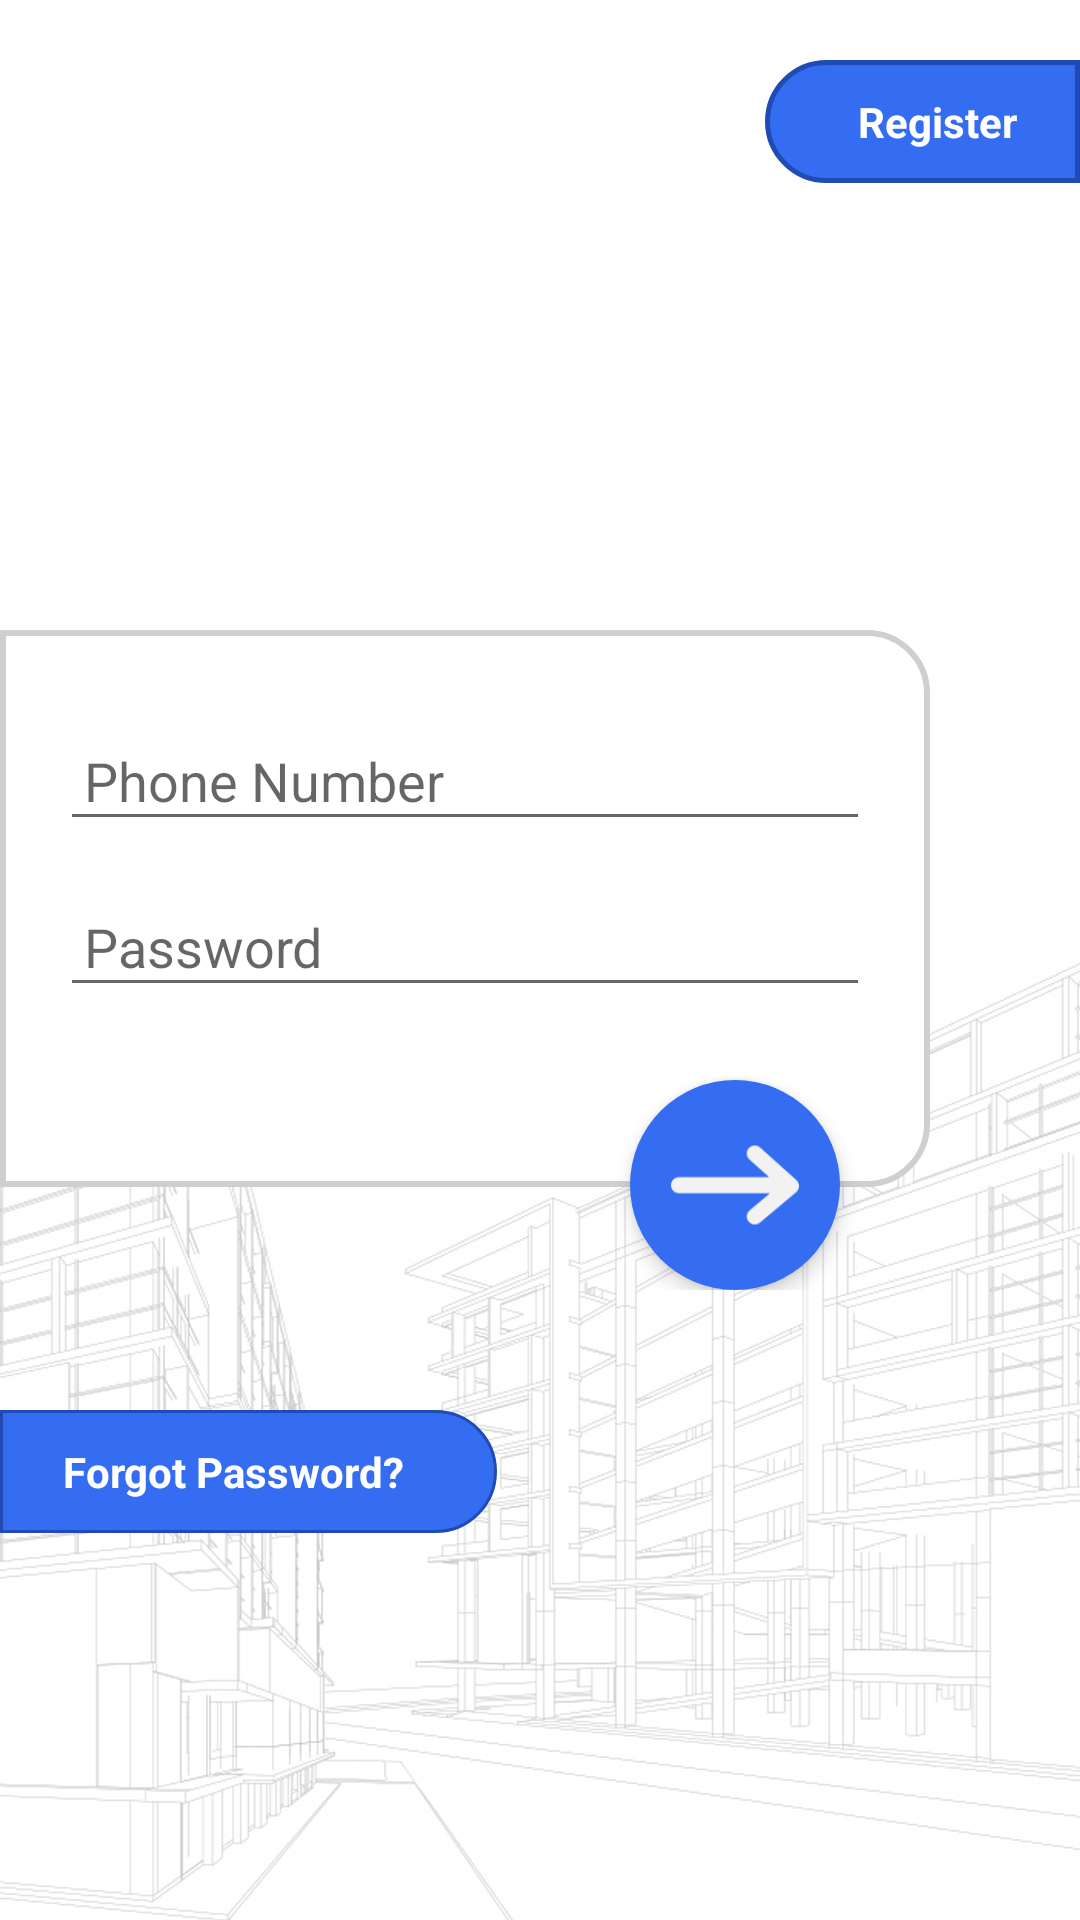

Produce the Android XML layout that renders to this screen, including the resource entries it uses.
<!-- AndroidManifest.xml: application theme MyTheme -->
<!-- res/layout/login.xml -->
<?xml version="1.0" encoding="utf-8"?>
<RelativeLayout
    xmlns:android="http://schemas.android.com/apk/res/android"
    xmlns:tools="http://schemas.android.com/tools"
    android:layout_width="match_parent"
    android:layout_height="match_parent"
    tools:context=".activity.Login"
    android:background="@mipmap/bg"
    >

    <RelativeLayout
        android:id="@+id/rel_register"
        android:layout_width="wrap_content"
        android:layout_height="wrap_content"
        android:layout_alignParentRight="true"
        android:layout_marginTop="20dp"
        android:background="@drawable/half_left_corner"
        >

        <TextView
            android:layout_width="wrap_content"
            android:layout_height="wrap_content"
            android:textColor="@color/white"
            android:paddingEnd="20dp"
            android:paddingStart="30dp"
            android:paddingTop="10dp"
            android:paddingBottom="10dp"
            android:textStyle="bold"
            android:layout_centerInParent="true"
            android:text="@string/register"
            />

    </RelativeLayout>

    <RelativeLayout
        android:id="@+id/rel_middle"
        android:layout_width="match_parent"
        android:layout_height="220dp"
        android:layout_centerVertical="true"
        >

        <RelativeLayout
            android:layout_width="match_parent"
            android:layout_height="wrap_content"
            android:background="@drawable/half_right_white"
            android:layout_marginEnd="50dp"
            android:paddingTop="30dp"
            android:paddingBottom="60dp"
            android:paddingStart="20dp"
            android:paddingEnd="20dp"
            >

            <EditText
                android:id="@+id/edt_phone"
                android:layout_width="match_parent"
                android:layout_height="wrap_content"
                android:padding="8dp"
                android:textColor="@color/dark_grey"
                android:hint="@string/phone_number"
                />

            <EditText
                android:id="@+id/edt_password"
                android:layout_width="match_parent"
                android:layout_height="wrap_content"
                android:layout_below="@+id/edt_phone"
                android:padding="8dp"
                android:textColor="@color/dark_grey"
                android:layout_marginTop="15dp"
                android:hint="@string/password"
                />


        </RelativeLayout>


        <RelativeLayout
            android:id="@+id/rel_login"
            android:layout_width="70dp"
            android:layout_height="70dp"
            android:background="@drawable/blue_round"
            android:padding="10dp"
            android:elevation="4dp"
            android:layout_alignParentBottom="true"
            android:layout_alignParentRight="true"
            android:layout_marginEnd="80dp"
            >

            <ImageView
                android:layout_width="wrap_content"
                android:layout_height="wrap_content"
                android:layout_centerInParent="true"
                android:src="@mipmap/right_arrow_white"
                />

        </RelativeLayout>


    </RelativeLayout>

    <RelativeLayout
        android:id="@+id/rel_forgot_password"
        android:layout_width="wrap_content"
        android:layout_height="wrap_content"
        android:layout_marginTop="40dp"
        android:background="@drawable/half_right_corner"
        android:layout_below="@+id/rel_middle"
        >

        <TextView
            android:layout_width="wrap_content"
            android:layout_height="wrap_content"
            android:textColor="@color/white"
            android:paddingEnd="30dp"
            android:paddingStart="20dp"
            android:paddingTop="10dp"
            android:paddingBottom="10dp"
            android:textStyle="bold"
            android:layout_centerInParent="true"
            android:text="@string/forgot_password"
            />

    </RelativeLayout>



</RelativeLayout>
<!-- resources referenced by this layout -->
<resources>
  <color name="dark_grey">#3C3C3C</color>
  <color name="white">#FFFFFF</color>
  <!-- drawable blue_round (drawable) -->
  <?xml version="1.0" encoding="utf-8"?>
  <selector xmlns:android="http://schemas.android.com/apk/res/android">
      <item>
          <shape android:shape="oval">
              <size android:width="60dp"
                  android:height="60dp"
                  />
              <solid
                  android:color="@color/colorPrimary"/>
          </shape>
      </item>
  </selector>
  <!-- drawable half_left_corner (drawable) -->
  <?xml version="1.0" encoding="utf-8"?>
  <shape xmlns:android="http://schemas.android.com/apk/res/android">
  
      <solid android:color="@color/colorPrimary"/>
  
      <stroke
          android:width="1.5dp"
          android:color="@color/colorPrimaryDark"
          />
  
      <padding
          android:left="1dp"
          android:top="1dp"
          android:right="1dp"
          android:bottom="1dp"
          />
  
      <corners
          android:bottomRightRadius="0dp"
          android:bottomLeftRadius="20dp"
          android:topLeftRadius="20dp"
          android:topRightRadius="0dp"/>
  </shape>
  <!-- drawable half_right_corner (drawable) -->
  <?xml version="1.0" encoding="utf-8"?>
  <shape xmlns:android="http://schemas.android.com/apk/res/android">
  
      <solid android:color="@color/colorPrimary"/>
  
      <stroke
          android:width="1dp"
          android:color="@color/colorPrimaryDark"
          />
  
      <padding
          android:left="1dp"
          android:top="1dp"
          android:right="1dp"
          android:bottom="1dp"
          />
  
      <corners
          android:bottomRightRadius="20dp"
          android:bottomLeftRadius="0dp"
          android:topLeftRadius="0dp"
          android:topRightRadius="20dp"/>
  </shape>
  <!-- drawable half_right_white (drawable) -->
  <?xml version="1.0" encoding="utf-8"?>
  <shape xmlns:android="http://schemas.android.com/apk/res/android">
  
      <solid android:color="@color/white"/>
  
      <stroke
          android:width="2dp"
          android:color="@color/light_grey"
          />
  
      <padding
          android:left="1dp"
          android:top="1dp"
          android:right="1dp"
          android:bottom="1dp"
          />
  
      <corners
          android:bottomRightRadius="20dp"
          android:bottomLeftRadius="0dp"
          android:topLeftRadius="0dp"
          android:topRightRadius="20dp"/>
  </shape>
  <!-- mipmap bg: jpg bitmap (mipmap-hdpi, 162557 bytes) -->
  <!-- mipmap right_arrow_white: png bitmap (mipmap-xxhdpi, 2835 bytes) -->
  <string name="forgot_password">Forgot Password?</string>
  <string name="password">Password</string>
  <string name="phone_number">Phone Number</string>
  <string name="register">Register</string>
  <style name="MyTheme" parent="Theme.AppCompat.Light.NoActionBar">
  
          <item name="android:windowActionBar">false</item>
          <item name="android:windowFullscreen">false</item>
          <item name="android:windowContentOverlay">@null</item>
          <item name="windowNoTitle">true</item>
  
  
          <item name="colorPrimary">@color/colorPrimary</item>
          <item name="colorPrimaryDark">@color/colorPrimaryDark</item>
          <item name="colorAccent">@color/colorAccent</item>
  
  
      </style>
  <color name="colorPrimary">#356DF2</color>
  <color name="colorPrimaryDark">#204BB4</color>
  <color name="light_grey">#CFCFCF</color>
  <color name="colorAccent">#356DF2</color>
</resources>
